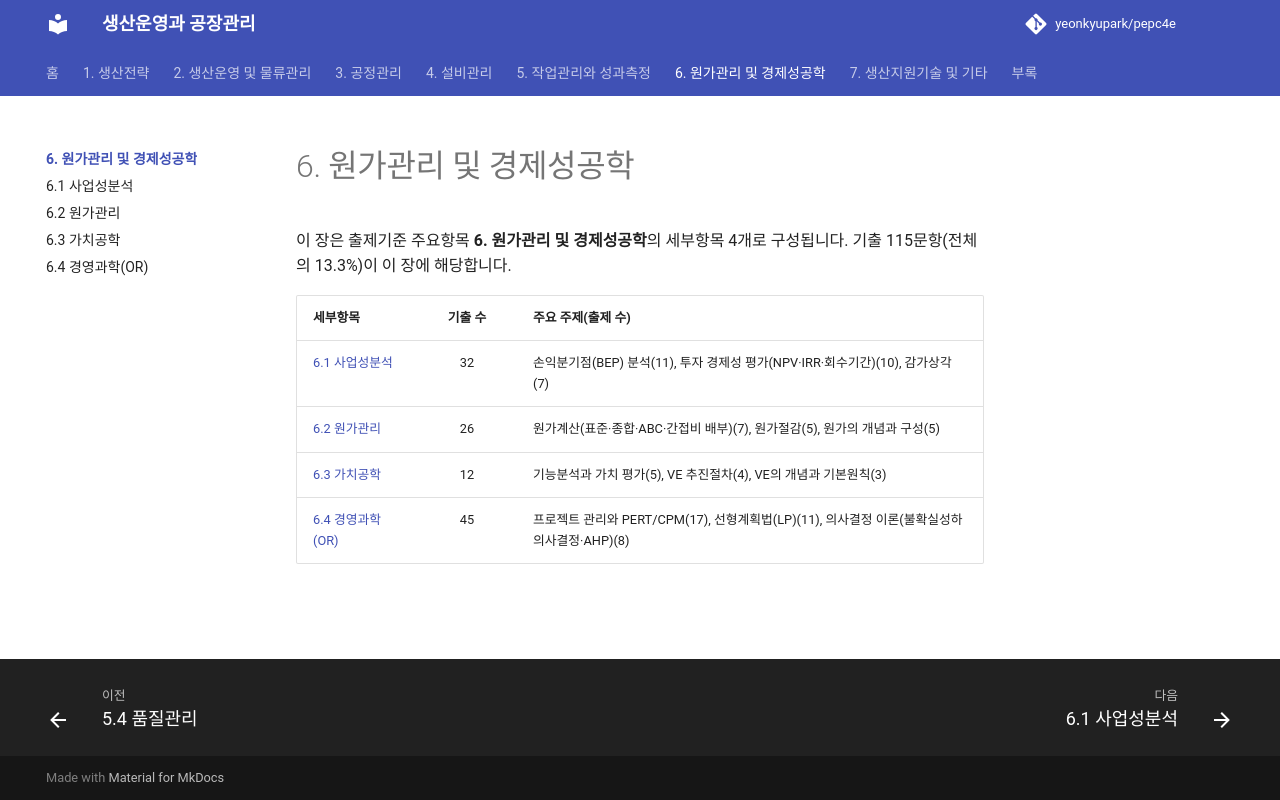

repository: yeonkyupark/pepc4e · page: 06-cost-engineering-economy/index.html · generator: mkdocs

# 6. 원가관리 및 경제성공학

이 장은 출제기준 주요항목 **6. 원가관리 및 경제성공학**의 세부항목 4개로 구성됩니다. 기출 115문항(전체의 13.3%)이 이 장에 해당합니다.

| 세부항목 | 기출 수 | 주요 주제(출제 수) |
|---|:-:|---|
| [6.1 사업성분석](01-feasibility.md) | 32 | 손익분기점(BEP) 분석(11), 투자 경제성 평가(NPV·IRR·회수기간)(10), 감가상각(7) |
| [6.2 원가관리](02-cost-management.md) | 26 | 원가계산(표준·종합·ABC·간접비 배부)(7), 원가절감(5), 원가의 개념과 구성(5) |
| [6.3 가치공학](03-value-engineering.md) | 12 | 기능분석과 가치 평가(5), VE 추진절차(4), VE의 개념과 기본원칙(3) |
| [6.4 경영과학(OR)](04-operations-research.md) | 45 | 프로젝트 관리와 PERT/CPM(17), 선형계획법(LP)(11), 의사결정 이론(불확실성하 의사결정·AHP)(8) |
